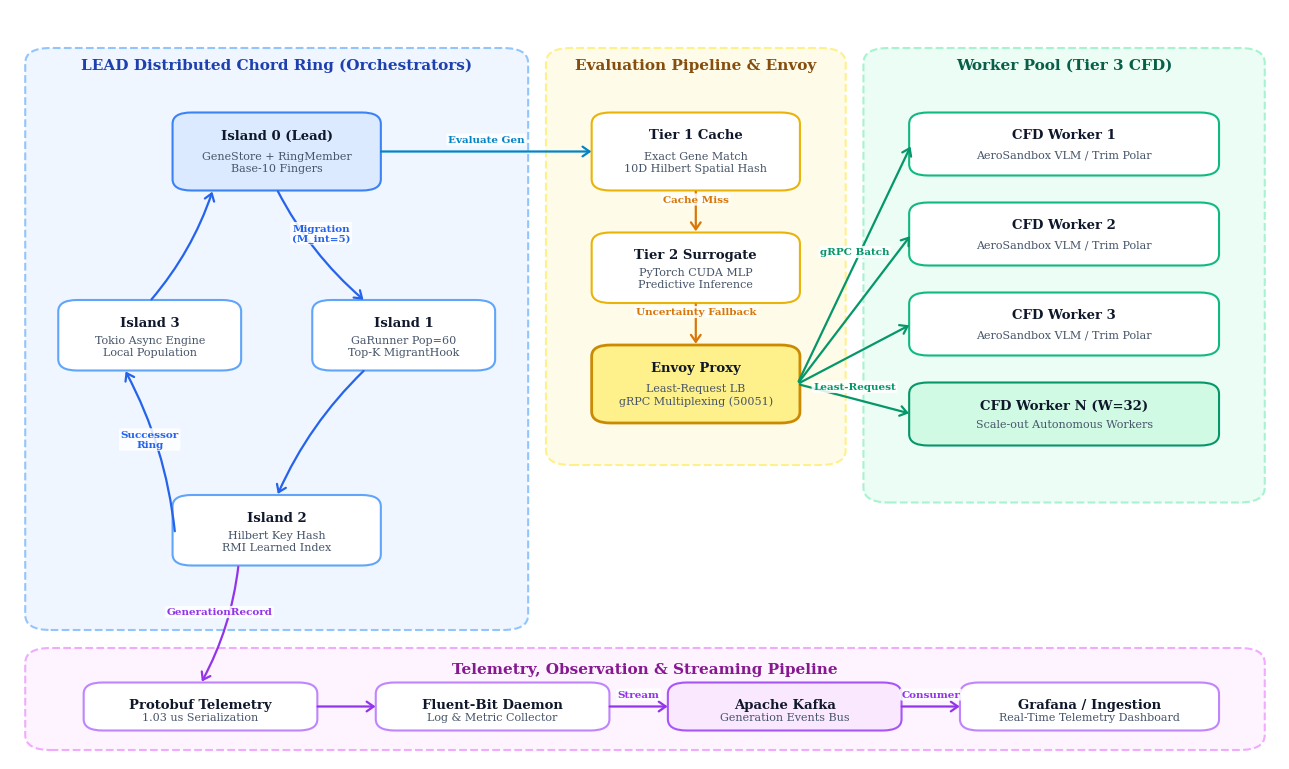

The matplotlib source for this figure:
#!/usr/bin/env python3
"""
System Architecture & Topology Diagram Generator.
Renders the complete end-to-end distributed system architecture for the thesis:
  1. Distributed Chord Ring (4 Island Orchestrators + Base-10 finger routing + LeadMigration)
  2. Envoy Proxy (gRPC Least-Request Multiplexer)
  3. Distributed Worker Pool (AeroSandbox Vortex Lattice CFD evaluators)
  4. Surrogate Cache / Inference Engine (Tier-1 exact hash + Tier-2 MLP)
  5. Telemetry & Observation Bus (Fluent-Bit / Kafka event streaming)

Generates:
  - evaluation/figures/fig5_system_architecture.png
"""

import argparse
from pathlib import Path
import matplotlib.pyplot as plt
import matplotlib.patches as patches

# IEEE publication aesthetics
plt.rcParams.update({
    "font.family": "serif",
    "font.size": 10,
    "figure.autolayout": True,
})


def draw_system_architecture(out_dir: Path):
    fig, ax = plt.subplots(figsize=(13.0, 7.8), dpi=300)
    ax.set_xlim(0, 100)
    ax.set_ylim(0, 100)
    ax.axis("off")

    # Helper styling function
    def draw_box(x, y, w, h, title, subtitle="", color="#f8fafc", edge="#64748b", lw=1.5, rx=1.5):
        box = patches.FancyBboxPatch(
            (x, y), w, h,
            boxstyle=f"round,pad=0.2,rounding_size={rx}",
            facecolor=color,
            edgecolor=edge,
            linewidth=lw,
            zorder=2,
        )
        ax.add_patch(box)
        if subtitle:
            ax.text(x + w / 2, y + h - 2.8, title, ha="center", va="center", fontsize=9.5, fontweight="bold", color="#0f172a", zorder=3)
            ax.text(x + w / 2, y + (h - 2.8) / 2, subtitle, ha="center", va="center", fontsize=8.0, color="#475569", zorder=3)
        else:
            ax.text(x + w / 2, y + h / 2, title, ha="center", va="center", fontsize=9.0, fontweight="bold", color="#0f172a", zorder=3)
        return box

    def draw_arrow(x1, y1, x2, y2, label="", color="#2563eb", lw=1.6, ls="-", rad=0.0):
        connectionstyle = f"arc3,rad={rad}" if rad != 0 else "arc3,rad=0"
        arrow = patches.FancyArrowPatch(
            (x1, y1), (x2, y2),
            connectionstyle=connectionstyle,
            arrowstyle="->,head_width=3.5,head_length=5",
            color=color,
            linewidth=lw,
            linestyle=ls,
            zorder=4,
        )
        ax.add_patch(arrow)
        if label:
            mx = (x1 + x2) / 2
            my = (y1 + y2) / 2 + 1.6
            ax.text(mx, my, label, ha="center", va="center", fontsize=7.5, fontweight="bold", color=color, zorder=5,
                    bbox=dict(boxstyle="round,pad=0.15", facecolor="#ffffff", edgecolor="none", alpha=0.85))

    # ─────────────────────────────────────────────────────────────────
    # Zone 1: Distributed Chord Island Ring (Left)
    # ─────────────────────────────────────────────────────────────────
    zone_ring = patches.FancyBboxPatch((2, 18), 38, 76, boxstyle="round,pad=0.8,rounding_size=2.0",
                                      facecolor="#eff6ff", edgecolor="#93c5fd", linewidth=1.5, linestyle="--", zorder=1)
    ax.add_patch(zone_ring)
    ax.text(21, 92, "LEAD Distributed Chord Ring (Orchestrators)", ha="center", fontsize=11, fontweight="bold", color="#1e40af")

    # 4 Island Nodes in a Ring
    draw_box(13, 76, 16, 10, "Island 0 (Lead)", "GeneStore + RingMember\nBase-10 Fingers", color="#dbeafe", edge="#3b82f6")
    draw_box(24, 52, 14, 9, "Island 1", "GaRunner Pop=60\nTop-K MigrantHook", color="#ffffff", edge="#60a5fa")
    draw_box(13, 26, 16, 9, "Island 2", "Hilbert Key Hash\nRMI Learned Index", color="#ffffff", edge="#60a5fa")
    draw_box(4, 52, 14, 9, "Island 3", "Tokio Async Engine\nLocal Population", color="#ffffff", edge="#60a5fa")

    # Ring Migration Links (Clockwise)
    draw_arrow(21, 76, 28, 61, "Migration\n(M_int=5)", color="#2563eb", rad=0.1)
    draw_arrow(28, 52, 21, 35, "", color="#2563eb", rad=0.1)
    draw_arrow(13, 30, 9, 52, "Successor\nRing", color="#2563eb", rad=0.1)
    draw_arrow(11, 61, 16, 76, "", color="#2563eb", rad=0.1)

    # ─────────────────────────────────────────────────────────────────
    # Zone 2: Intelligent Tier Evaluation & Load Balancing (Center)
    # ─────────────────────────────────────────────────────────────────
    zone_tier = patches.FancyBboxPatch((43, 40), 22, 54, boxstyle="round,pad=0.8,rounding_size=2.0",
                                       facecolor="#fefce8", edgecolor="#fef08a", linewidth=1.5, linestyle="--", zorder=1)
    ax.add_patch(zone_tier)
    ax.text(54, 92, "Evaluation Pipeline & Envoy", ha="center", fontsize=11, fontweight="bold", color="#854d0e")

    draw_box(46, 76, 16, 10, "Tier 1 Cache", "Exact Gene Match\n10D Hilbert Spatial Hash", color="#ffffff", edge="#eab308")
    draw_box(46, 61, 16, 9, "Tier 2 Surrogate", "PyTorch CUDA MLP\nPredictive Inference", color="#ffffff", edge="#eab308")
    draw_box(46, 45, 16, 10, "Envoy Proxy", "Least-Request LB\ngRPC Multiplexing (50051)", color="#fef08a", edge="#ca8a04", lw=2)

    # Cache hit / fall-through arrows
    draw_arrow(29, 81, 46, 81, "Evaluate Gen", color="#0284c7")
    draw_arrow(54, 76, 54, 70, "Cache Miss", color="#d97706")
    draw_arrow(54, 61, 54, 55, "Uncertainty Fallback", color="#d97706")

    # ─────────────────────────────────────────────────────────────────
    # Zone 3: Distributed AeroSandbox Worker Pool (Right)
    # ─────────────────────────────────────────────────────────────────
    zone_workers = patches.FancyBboxPatch((68, 35), 30, 59, boxstyle="round,pad=0.8,rounding_size=2.0",
                                         facecolor="#ecfdf5", edgecolor="#a7f3d0", linewidth=1.5, linestyle="--", zorder=1)
    ax.add_patch(zone_workers)
    ax.text(83, 92, "Worker Pool (Tier 3 CFD)", ha="center", fontsize=11, fontweight="bold", color="#065f46")

    draw_box(71, 78, 24, 8, "CFD Worker 1", "AeroSandbox VLM / Trim Polar", color="#ffffff", edge="#10b981")
    draw_box(71, 66, 24, 8, "CFD Worker 2", "AeroSandbox VLM / Trim Polar", color="#ffffff", edge="#10b981")
    draw_box(71, 54, 24, 8, "CFD Worker 3", "AeroSandbox VLM / Trim Polar", color="#ffffff", edge="#10b981")
    draw_box(71, 42, 24, 8, "CFD Worker N (W=32)", "Scale-out Autonomous Workers", color="#d1fae5", edge="#059669")

    # Envoy dispatch arrows to workers
    draw_arrow(62, 50, 71, 82, "gRPC Batch", color="#059669")
    draw_arrow(62, 50, 71, 70, "", color="#059669")
    draw_arrow(62, 50, 71, 58, "", color="#059669")
    draw_arrow(62, 50, 71, 46, "Least-Request", color="#059669")

    # ─────────────────────────────────────────────────────────────────
    # Zone 4: Telemetry & Monitoring Pipeline (Bottom)
    # ─────────────────────────────────────────────────────────────────
    zone_telem = patches.FancyBboxPatch((2, 2), 96, 12, boxstyle="round,pad=0.8,rounding_size=2.0",
                                        facecolor="#fdf4ff", edgecolor="#f0abfc", linewidth=1.5, linestyle="--", zorder=1)
    ax.add_patch(zone_telem)
    ax.text(50, 11.5, "Telemetry, Observation & Streaming Pipeline", ha="center", fontsize=11, fontweight="bold", color="#86198f")

    draw_box(6, 4, 18, 6, "Protobuf Telemetry", "1.03 us Serialization", color="#ffffff", edge="#c084fc")
    draw_box(29, 4, 18, 6, "Fluent-Bit Daemon", "Log & Metric Collector", color="#ffffff", edge="#c084fc")
    draw_box(52, 4, 18, 6, "Apache Kafka", "Generation Events Bus", color="#fae8ff", edge="#a855f7")
    draw_box(75, 4, 20, 6, "Grafana / Ingestion", "Real-Time Telemetry Dashboard", color="#ffffff", edge="#c084fc")

    draw_arrow(24, 7, 29, 7, "", color="#9333ea")
    draw_arrow(47, 7, 52, 7, "Stream", color="#9333ea")
    draw_arrow(70, 7, 75, 7, "Consumer", color="#9333ea")

    # Feed into telemetry bus from orchestrator
    draw_arrow(18, 26, 15, 10, "GenerationRecord", color="#9333ea", rad=-0.1)

    out_dir.mkdir(parents=True, exist_ok=True)
    out_path = out_dir / "fig5_system_architecture.png"
    fig.savefig(out_path, format="png", bbox_inches="tight")
    plt.close(fig)
    print(f"Generated: {out_path}")


def main():
    parser = argparse.ArgumentParser(description="Generate System Architecture Diagram")
    parser.add_argument("--out-dir", type=str, default="evaluation/figures")
    args = parser.parse_args()

    draw_system_architecture(Path(args.out_dir))


if __name__ == "__main__":
    main()
